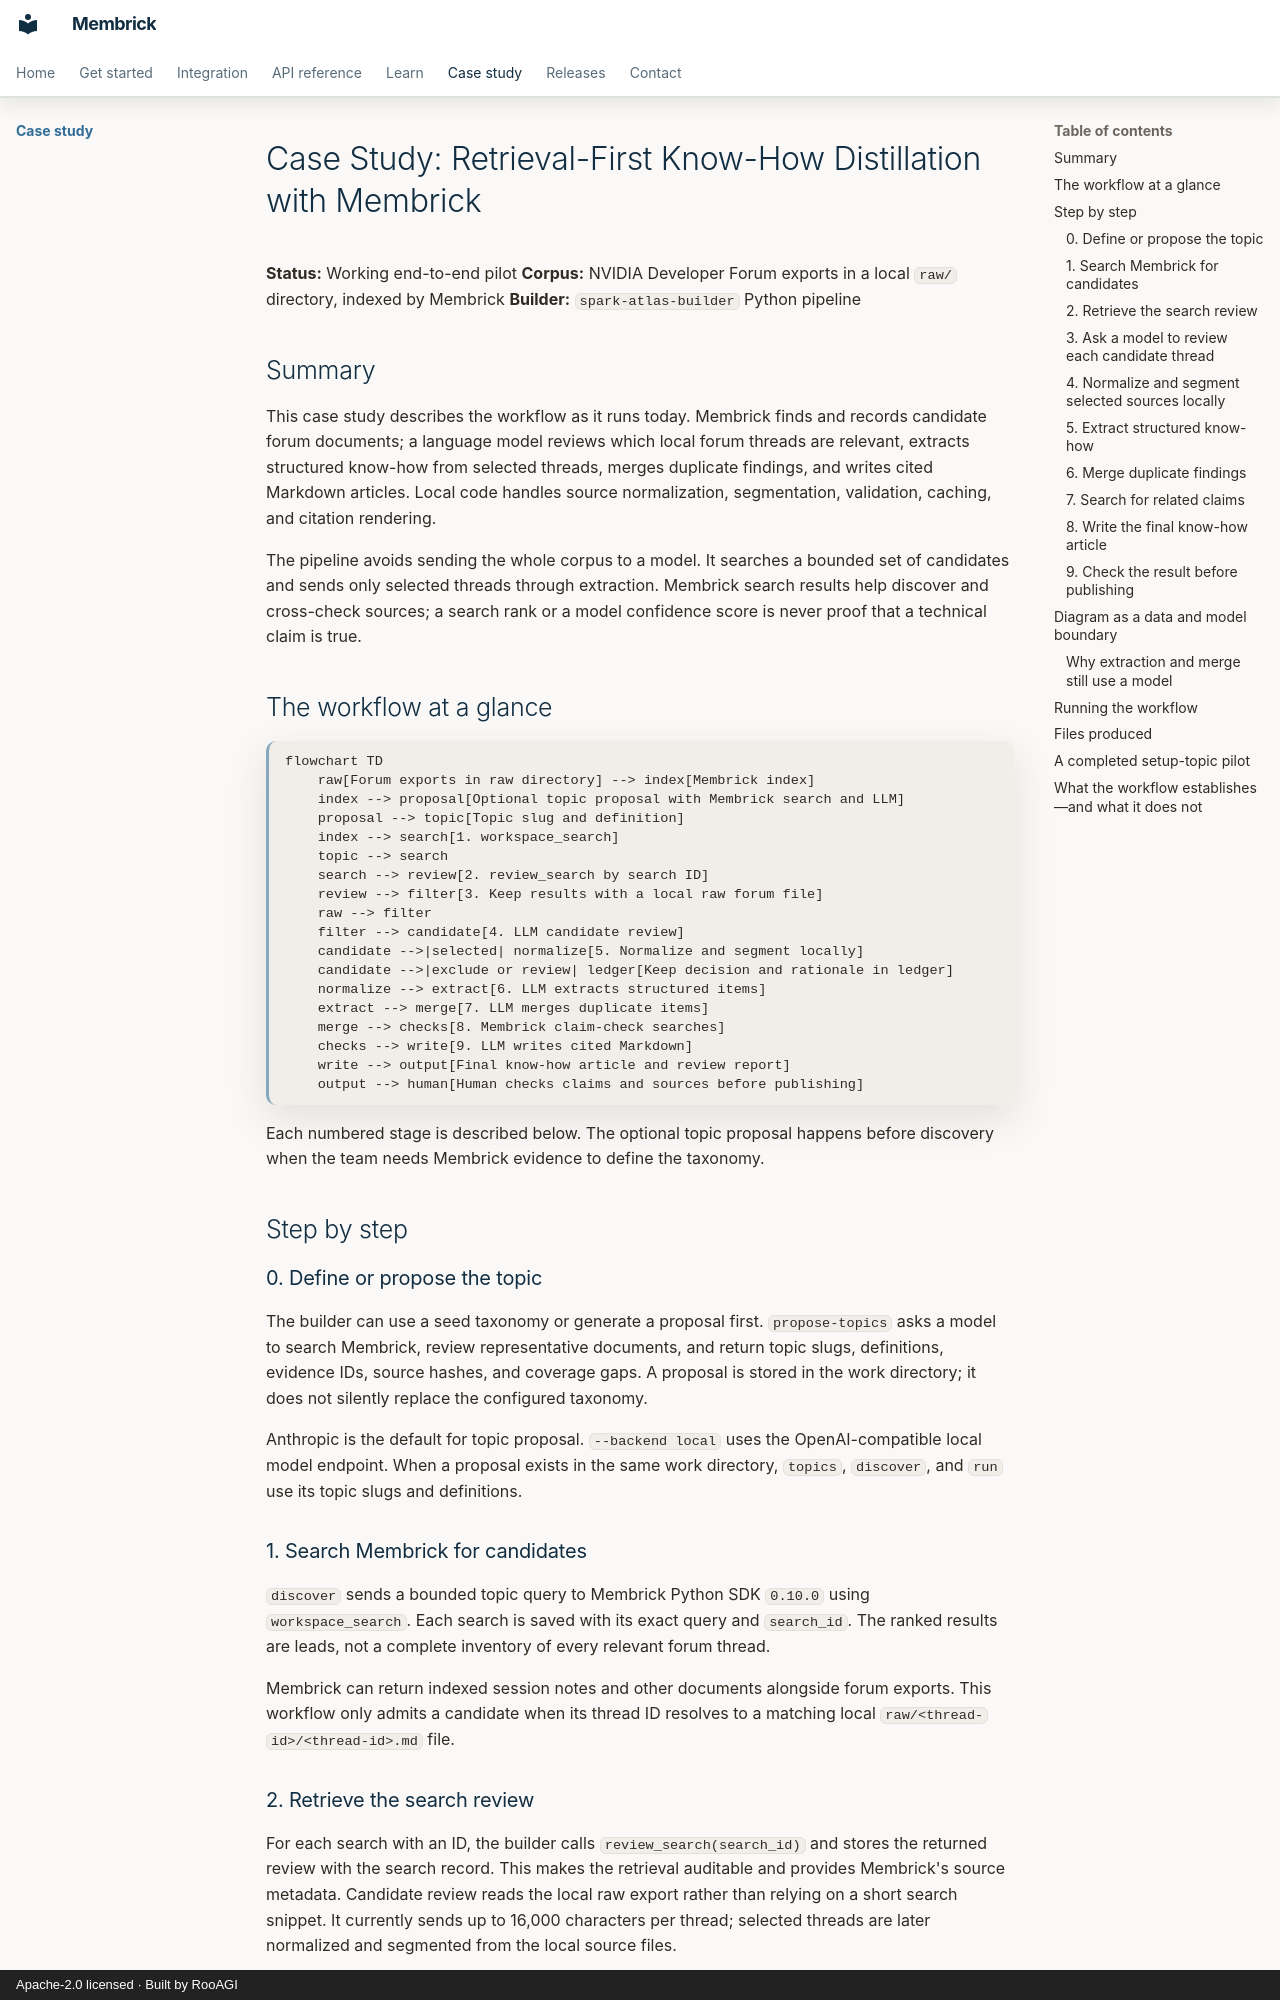

repository: RooAGI/Membrick · page: case-studies/know-how-distillation-membrick/membrick-know-how-case-study/index.html · generator: mkdocs · copyright: Apache-2.0 licensed · Built by RooAGI

# Case Study: Retrieval-First Know-How Distillation with Membrick

**Status:** Working end-to-end pilot
**Corpus:** NVIDIA Developer Forum exports in a local `raw/` directory, indexed by Membrick
**Builder:** `spark-atlas-builder` Python pipeline

## Summary

This case study describes the workflow as it runs today. Membrick finds and records candidate forum documents; a language model reviews which local forum threads are relevant, extracts structured know-how from selected threads, merges duplicate findings, and writes cited Markdown articles. Local code handles source normalization, segmentation, validation, caching, and citation rendering.

The pipeline avoids sending the whole corpus to a model. It searches a bounded set of candidates and sends only selected threads through extraction. Membrick search results help discover and cross-check sources; a search rank or a model confidence score is never proof that a technical claim is true.

## The workflow at a glance

```mermaid
flowchart TD
    raw[Forum exports in raw directory] --> index[Membrick index]
    index --> proposal[Optional topic proposal with Membrick search and LLM]
    proposal --> topic[Topic slug and definition]
    index --> search[1. workspace_search]
    topic --> search
    search --> review[2. review_search by search ID]
    review --> filter[3. Keep results with a local raw forum file]
    raw --> filter
    filter --> candidate[4. LLM candidate review]
    candidate -->|selected| normalize[5. Normalize and segment locally]
    candidate -->|exclude or review| ledger[Keep decision and rationale in ledger]
    normalize --> extract[6. LLM extracts structured items]
    extract --> merge[7. LLM merges duplicate items]
    merge --> checks[8. Membrick claim-check searches]
    checks --> write[9. LLM writes cited Markdown]
    write --> output[Final know-how article and review report]
    output --> human[Human checks claims and sources before publishing]
```

Each numbered stage is described below. The optional topic proposal happens before discovery when the team needs Membrick evidence to define the taxonomy.

## Step by step

### 0. Define or propose the topic

The builder can use a seed taxonomy or generate a proposal first. `propose-topics` asks a model to search Membrick, review representative documents, and return topic slugs, definitions, evidence IDs, source hashes, and coverage gaps. A proposal is stored in the work directory; it does not silently replace the configured taxonomy.

Anthropic is the default for topic proposal. `--backend local` uses the OpenAI-compatible local model endpoint. When a proposal exists in the same work directory, `topics`, `discover`, and `run` use its topic slugs and definitions.

### 1. Search Membrick for candidates

`discover` sends a bounded topic query to Membrick Python SDK `0.10.0` using `workspace_search`. Each search is saved with its exact query and `search_id`. The ranked results are leads, not a complete inventory of every relevant forum thread.

Membrick can return indexed session notes and other documents alongside forum exports. This workflow only admits a candidate when its thread ID resolves to a matching local `raw/<thread-id>/<thread-id>.md` file.

### 2. Retrieve the search review

For each search with an ID, the builder calls `review_search(search_id)` and stores the returned review with the search record. This makes the retrieval auditable and provides Membrick's source metadata. Candidate review reads the local raw export rather than relying on a short search snippet. It currently sends up to 16,000 characters per thread; selected threads are later normalized and segmented from the local source files.
